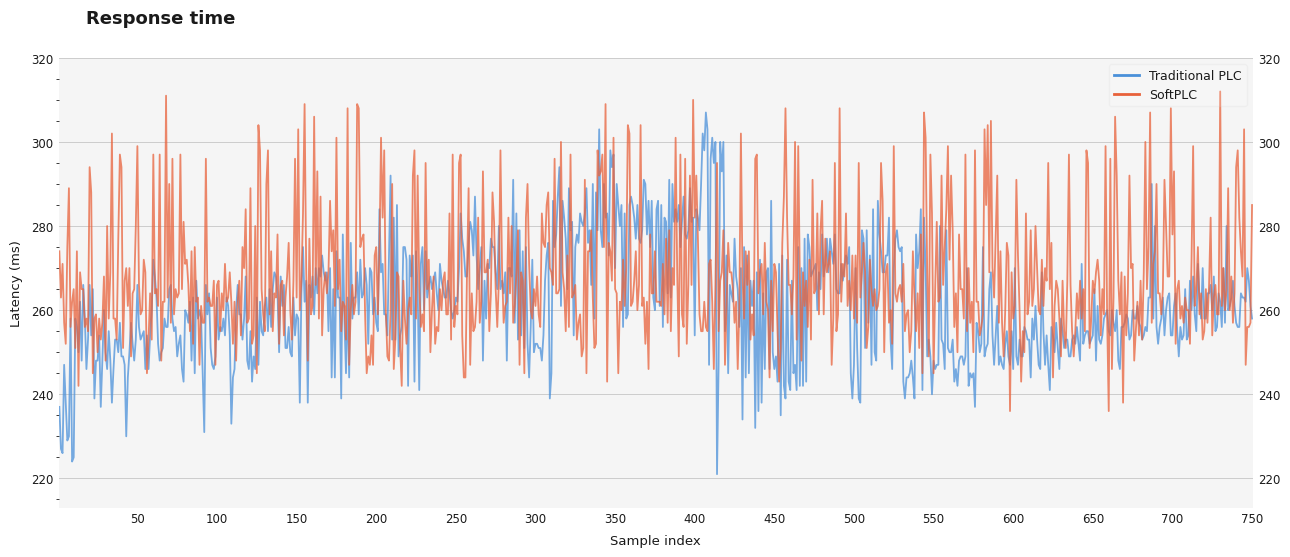

Source code (Python):
import numpy as np
import matplotlib.pyplot as plt
import matplotlib.gridspec as gridspec
from matplotlib.lines import Line2D
from matplotlib.ticker import MultipleLocator

# ── Data ─────────────────────────────────────────────────────────────────────
traditional = np.array([
    255,237,227,226,247,238,229,230,258,224,225,258,256,250,262,248,266,258,
    246,253,266,254,265,239,248,248,254,237,248,260,250,246,255,248,238,246,
    253,253,250,257,249,249,247,230,244,250,257,252,248,253,266,256,253,254,
    255,246,254,246,254,260,272,268,263,252,248,250,251,258,256,256,265,266,
    258,255,256,249,252,254,246,243,260,259,257,262,248,263,245,267,258,260,
    258,245,231,266,259,264,251,247,246,249,263,253,256,255,258,254,263,261,
    254,233,244,246,260,266,259,259,253,258,268,248,246,255,243,249,246,263,
    247,262,255,254,261,263,255,265,256,265,269,268,264,250,268,261,266,251,
    251,256,250,249,263,254,259,258,238,264,275,262,267,238,266,263,268,259,
    270,264,270,268,273,269,267,269,255,270,244,265,244,274,263,263,239,278,
    258,245,263,244,276,258,263,263,269,259,272,263,264,270,266,252,270,269,
    259,263,257,255,284,269,271,259,259,254,273,292,253,282,253,285,249,254,
    256,275,275,272,242,273,268,273,243,274,265,241,271,275,260,274,263,266,
    268,265,267,269,264,260,271,267,265,263,263,267,264,260,258,260,263,262,
    270,283,277,274,268,268,276,281,279,273,287,273,265,270,275,248,267,258,
    271,270,277,275,275,269,265,280,265,267,264,269,248,270,270,268,291,257,
    283,253,279,254,274,251,275,252,244,256,272,250,252,252,251,251,248,254,
    267,273,276,239,245,286,275,278,287,294,261,286,282,277,265,289,279,281,
    254,275,278,276,283,281,280,283,289,276,279,266,290,258,288,279,303,279,
    275,290,282,283,273,298,294,297,270,290,285,280,285,256,283,258,259,285,
    287,285,282,277,285,277,276,279,291,290,278,286,275,286,263,260,284,286,
    261,285,256,282,281,264,291,263,290,281,284,281,285,275,281,287,278,277,
    279,289,281,282,254,284,282,279,290,302,298,307,303,247,296,301,295,300,
    221,247,300,293,300,255,273,245,266,264,262,277,268,265,256,270,234,275,
    244,273,245,267,261,267,232,269,236,272,238,264,246,269,270,246,286,250,
    246,249,243,271,235,273,242,239,272,243,241,267,245,247,241,275,242,270,
    242,277,243,278,275,268,269,270,271,260,269,265,278,268,271,277,269,277,
    274,271,278,265,264,264,271,267,270,273,271,275,245,239,247,270,251,239,
    238,279,277,251,279,257,273,247,284,250,248,286,278,274,269,269,273,273,
    282,253,246,270,277,279,275,274,275,243,239,244,244,245,248,244,239,278,
    270,274,284,241,282,270,249,253,249,240,248,246,247,247,280,253,252,246,
    279,251,250,250,253,243,246,242,248,249,249,247,249,270,242,245,244,245,
    237,257,255,250,252,275,249,251,252,265,269,254,247,254,261,247,249,247,
    246,252,255,249,247,255,246,270,249,247,253,249,249,256,255,253,253,244,
    258,253,261,253,247,246,269,255,247,254,247,241,256,254,250,257,251,246,
    258,255,251,253,253,249,249,253,254,252,256,252,248,271,252,254,255,255,
    252,253,254,265,248,261,253,252,254,258,259,260,255,254,260,257,255,260,
    248,246,256,256,257,259,258,253,254,260,258,258,261,257,256,253,254,256,
    255,263,263,290,258,280,256,252,256,258,263,254,260,263,264,254,254,261,
    264,255,249,256,253,254,265,253,254,267,260,268,259,255,271,263,258,270,
    258,258,264,264,266,260,268,255,256,264,262,256,270,257,280,260,261,263,
    267,261,257,256,256,264,263,263,262,270,267,261,258
])

softplc = np.array([
    271,274,263,271,257,252,275,289,256,262,265,251,274,242,269,265,265,256,
    258,255,294,288,245,258,259,250,258,253,257,268,248,280,258,269,302,258,
    258,253,277,297,294,251,267,270,261,270,249,264,265,280,299,266,259,260,
    272,269,245,253,264,253,297,264,265,261,297,248,262,262,311,263,290,257,
    296,259,265,263,264,297,265,281,271,272,266,255,274,252,275,262,263,247,
    261,257,257,296,262,263,261,261,267,247,266,267,255,264,260,271,262,263,
    269,262,252,262,248,262,267,254,275,270,284,257,258,289,252,254,280,245,
    304,298,265,259,255,290,298,259,274,255,264,263,278,252,266,267,254,263,
    268,276,260,253,267,296,263,303,260,267,283,309,270,248,277,259,261,306,
    266,293,258,287,254,265,269,264,269,286,274,279,261,301,265,272,255,262,
    261,253,308,247,260,266,259,262,309,308,275,277,278,259,245,249,247,254,
    247,273,275,259,274,301,282,298,260,249,248,260,290,246,253,269,268,251,
    242,267,258,252,260,263,259,292,298,258,292,266,256,259,255,295,265,272,
    250,260,268,252,256,255,265,260,267,269,259,259,283,253,297,256,261,259,
    295,297,254,244,244,269,289,247,264,255,256,262,282,257,262,293,269,269,
    272,255,264,288,281,265,256,267,298,270,257,261,262,282,264,280,257,261,
    269,279,247,269,267,245,282,290,271,260,258,265,261,268,259,256,283,276,
    275,285,288,270,269,266,296,264,264,265,300,269,265,255,273,256,297,263,
    264,266,253,257,259,249,251,291,245,274,274,279,263,251,252,298,292,293,
    297,275,309,243,276,274,267,301,265,264,245,262,260,272,261,270,304,302,
    261,262,267,274,260,266,304,261,263,252,262,246,278,264,264,274,262,262,
    262,261,271,259,277,257,279,255,270,266,301,269,249,297,259,256,296,252,
    266,292,266,310,282,292,277,259,255,255,262,256,255,271,272,262,246,266,
    295,255,267,269,279,247,261,276,269,269,265,257,262,246,260,302,268,258,
    274,266,274,253,259,254,296,297,264,269,271,259,276,262,260,244,267,255,
    271,269,255,243,251,276,287,308,282,266,266,259,268,300,253,299,268,248,
    269,261,267,256,272,253,291,264,265,283,259,279,286,259,277,269,271,274,
    247,258,295,255,259,308,262,271,268,283,261,267,260,273,258,273,257,295,
    263,269,276,269,251,256,272,265,261,265,260,261,265,295,286,250,269,271,
    257,260,252,299,264,262,265,266,262,271,255,259,260,250,255,274,263,255,
    264,251,278,245,307,301,269,249,297,283,245,265,281,262,263,292,266,275,
    284,299,272,292,279,256,264,250,278,265,265,258,297,255,270,257,262,250,
    298,262,262,254,256,259,303,285,304,269,305,270,263,278,292,257,274,257,
    249,260,276,273,236,269,258,261,291,273,260,243,255,250,283,259,262,279,
    261,265,280,270,260,259,272,261,270,267,295,265,276,244,261,267,265,258,
    249,267,255,251,267,297,266,255,249,255,264,258,267,258,265,255,298,295,
    251,258,267,264,269,272,267,254,265,259,299,258,236,296,246,263,306,292,
    267,259,269,238,268,254,264,292,270,271,248,255,262,254,267,253,269,300,
    265,275,307,257,271,274,290,264,264,259,265,291,280,268,268,308,278,293,
    252,265,267,258,261,257,263,260,260,252,272,299,261,265,275,259,264,253,
    255,265,257,266,282,254,263,266,259,259,312,261,270,260,265,289,260,268,
    257,264,294,298,282,274,268,303,247,256,256,257,285
])

#Settings 
WINDOW   = 750
BG       = "#FFFFFF"
AX_BG    = "#F5F5F5"
GRID_C   = "#CCCCCC"
TEXT_C   = "#1A1A1A"
COL_T    = "#4A90D9"   # blue  — Traditional PLC
COL_S    = "#E8613A"   # orange red — SoftPLC
ALPHA_TS = 0.75

plt.rcParams.update({
    "font.family":       "sans-serif",
    "font.sans-serif":   ["SF Pro Display", "Helvetica Neue", "Arial", "DejaVu Sans"],
    "text.color":        TEXT_C,
    "axes.labelcolor":   TEXT_C,
    "xtick.color":       TEXT_C,
    "ytick.color":       TEXT_C,
    "axes.spines.top":   False,
    "axes.spines.right": False,
    "axes.spines.left":  False,
    "axes.spines.bottom":False,
    "xtick.direction":   "out",
    "ytick.direction":   "out",
    "xtick.major.size":  0,
    "ytick.major.size":  0,
    "xtick.labelsize":   8.5,
    "ytick.labelsize":   8.5,
    "axes.labelsize":    9.5,
    "figure.dpi":        150,
    "savefig.dpi":       300,
    "savefig.bbox":      "tight",
})

#Slice last WINDOW samples
t_win = traditional[-WINDOW:]
s_win = softplc[-WINDOW:]
idx   = np.arange(1, WINDOW + 1)

#Figure — single overlapping panel
fig, ax = plt.subplots(figsize=(13, 5.5), facecolor=BG)
ax.set_facecolor(AX_BG)

ax.yaxis.grid(True, color=GRID_C, linewidth=0.7, zorder=0)
ax.xaxis.grid(False)
ax.set_axisbelow(True)

# Plot both series on the same axis
ax.plot(idx, t_win, color=COL_T, linewidth=1.3, alpha=ALPHA_TS, zorder=3)
ax.plot(idx, s_win, color=COL_S, linewidth=1.3, alpha=ALPHA_TS, zorder=3)


# Axis limits
all_data = np.concatenate([t_win, s_win])
ax.set_ylim(all_data.min() - 8, all_data.max() + 8)
ax.set_xlim(0.5, WINDOW + 0.5)
ax.yaxis.set_minor_locator(MultipleLocator(5))
ax.set_ylabel("Latency (ms)", labelpad=6)
ax.set_xlabel("Sample index", labelpad=6)
ax.set_xticks(np.arange(50, WINDOW + 1, 50))

# Right-side mirror axis
ax2 = ax.twinx()
ax2.set_facecolor(AX_BG)
ax2.set_ylim(ax.get_ylim())
ax2.tick_params(axis='y', colors=TEXT_C, labelsize=8.5, length=0)
ax2.spines[:].set_visible(False)
ax2.yaxis.grid(False)

# Legend
legend_elements = [
    Line2D([0], [0], color=COL_T, linewidth=2, label=f"Traditional PLC"),
    Line2D([0], [0], color=COL_S, linewidth=2, label=f"SoftPLC"),
]
ax.legend(handles=legend_elements, loc="upper right", framealpha=0.15,
          facecolor=BG, edgecolor=GRID_C, labelcolor=TEXT_C, fontsize=9)

# ── Main title ────────────────────────────────────────────────────────────────
fig.text(0.07, 0.97, "Response time",
         fontsize=13, fontweight="bold", color=TEXT_C, va="bottom")

plt.tight_layout(rect=[0, 0, 1, 0.95])
plt.show()
